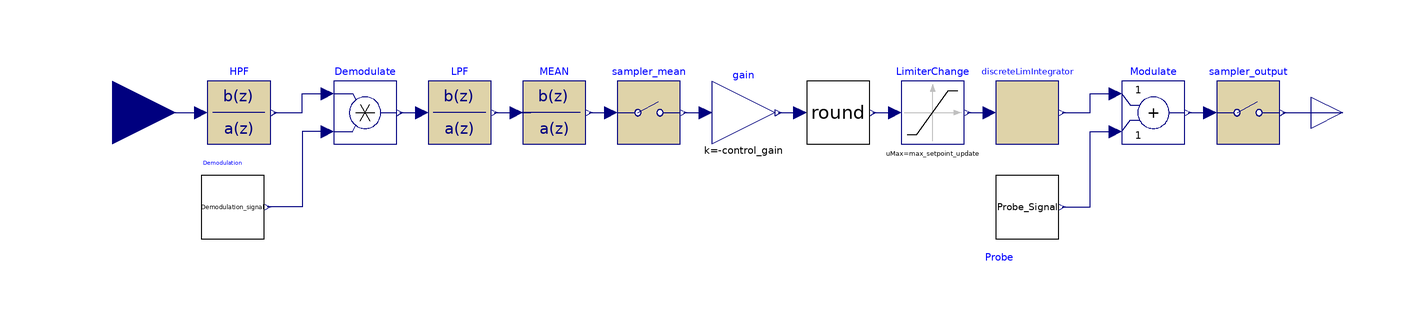

The Modelica model whose source follows is shown above as a component diagram (icons at their Placement, wires along their Line points).

model discrete_ES_MFS
  extends Modelica.Blocks.Interfaces.DiscreteBlock;

  Modelica.Blocks.Interfaces.RealInput u "Connector of Real input signal"
    annotation (Placement(transformation(extent={{-260,-20},{-220,20}})));
  Modelica.Blocks.Interfaces.RealOutput y "Connector of Real output signal"
    annotation (Placement(transformation(extent={{140,-10},{160,10}})));
  import Modelica.Constants.pi;
  parameter Modelica.SIunits.Frequency probe_frequency = 1 "Frequency of probe"
  annotation (Dialog(group="Basic settings"));
  parameter Real control_gain = 1 "controller gain" annotation(Dialog(group="Basic settings"));
  parameter Integer probe_increment = 1 "Number of increments in probe amplitude"
  annotation (Dialog(group="Advanced settings"));
  parameter Modelica.SIunits.Angle phase_shift(displayUnit="rad") = 0 "Phase shift of the ES"
  annotation (Dialog(group="Advanced settings"));
  parameter Modelica.SIunits.Angle delay_compensation(displayUnit="rad") = 0  "Phase shift for compensating measurement delays"
  annotation (Dialog(group="Advanced settings"));
  parameter Modelica.SIunits.Frequency f_cutoff_LPF = 0.1 * probe_frequency "Cut-off frequency of LPF"
  annotation (Dialog(group="Advanced settings"));
  parameter Modelica.SIunits.Frequency f_cutoff_HPF = 0.1 * probe_frequency "Cut-off frequency of HPF"
  annotation (Dialog(group="Advanced settings"));
  parameter Real control_increment = 0.1 "Size of increment for control output (smallest step size)"
  annotation (Dialog(group="Basic settings"));
  parameter Integer update_increment = 1  "Number of increments in each setpoint update" annotation(Dialog(group="Advanced settings"));
  parameter Integer max_update_increment = 10  "Max. number of increments in each setpoint update" annotation(Dialog(group="Advanced settings"));

  parameter Modelica.SIunits.Period T_update = 10 "Length of time the mean is calculated for"
  annotation (Dialog(group="Basic settings"));
  parameter Integer n_samples = 100 "Amount of sample periods for calculating the mean"
    annotation (Dialog(group="Basic settings"));
  parameter Real max_control = 10e30 "Maximal control signal (including probe signal)"
  annotation (Dialog(group="Advanced settings"));
  parameter Real min_control = -max_control "Minimum control signal (including probe signal)"
  annotation (Dialog(group="Advanced settings"));

protected
    parameter Real probe_peak_amplitude = probe_increment * control_increment;
    parameter Real setpoint_update = update_increment * control_increment;
    parameter Real max_setpoint_update = max_update_increment * control_increment;
    parameter Real Ts = samplePeriod;
    parameter Real wHPF = 2*pi*f_cutoff_HPF "Angular frequency for HPF of BPF";
    parameter Real hd = -1 + Ts*wHPF;
    parameter Real wLPF = 2*pi*f_cutoff_LPF "Angular frequency for LPF_2";
    parameter Real ld = -1 + Ts*wLPF;
    parameter Real mean_numerator[n_samples](fixed=false);
    parameter Real mean_denominator[n_samples](fixed=false);

  Modelica.Blocks.Math.Product Demodulate annotation (Placement(transformation(
        extent={{10,10},{-10,-10}},
        rotation=180,
        origin={-160,0})));
  Modelica.Blocks.Math.Add Modulate annotation (Placement(transformation(
        extent={{-10,-10},{10,10}},
        rotation=0,
        origin={90,0})));
  Signals.Sign_of_sine                        Probe_Signal(
    peak_amplitude=probe_peak_amplitude,
    frequency=probe_frequency,
    phase_shift=phase_shift)
    annotation (Placement(transformation(extent={{40,-40},{60,-20}})));
  Signals.Sign_of_sine                        Demodulation_signal(
    peak_amplitude=1/probe_peak_amplitude,
    frequency=probe_frequency,
    phase_shift=phase_shift + delay_compensation)
    annotation (Placement(transformation(extent={{-212,-40},{-192,-20}})));
  Modelica.Blocks.Discrete.TransferFunction HPF(
    b={1,-1},
    a={1,hd},
    samplePeriod=Ts)       annotation (Placement(transformation(
        extent={{10,10},{-10,-10}},
        rotation=180,
        origin={-200,0})));
  Modelica.Blocks.Discrete.TransferFunction LPF(
    b={1+ld},
    samplePeriod=Ts,
    y(start=0),
    a={1,ld})       annotation (Placement(
        transformation(
        extent={{10,10},{-10,-10}},
        rotation=180,
        origin={-130,0})));
  Modelica.Blocks.Math.Gain gain(k=-control_gain) annotation (Placement(
        transformation(
        extent={{-10,-10},{10,10}},
        rotation=0,
        origin={-40,0})));
  ExtremumSeeking.Support.Round round(round_to=setpoint_update)
    annotation (Placement(transformation(extent={{-20,-10},{0,10}})));
  Modelica.Blocks.Nonlinear.Limiter LimiterChange(uMax=
        max_setpoint_update, uMin=-max_setpoint_update) annotation (
     Placement(transformation(
        extent={{10,10},{-10,-10}},
        rotation=180,
        origin={20,0})));
  Modelica.Blocks.Discrete.TransferFunction MEAN(
    b=mean_numerator,
    samplePeriod=Ts,
    y(start=0),
    a=mean_denominator) annotation (Placement(transformation(
        extent={{10,10},{-10,-10}},
        rotation=180,
        origin={-100,0})));
  Modelica.Blocks.Discrete.Sampler sampler_mean(samplePeriod=T_update)
    annotation (Placement(transformation(extent={{-80,-10},{-60,10}})));
  Modelica.Blocks.Discrete.Sampler sampler_output(samplePeriod=Ts)
    annotation (Placement(transformation(extent={{110,-10},{130,10}})));
  Support.DiscreteLimIntegrator discreteLimIntegrator(
    samplePeriod=T_update,
    max_control=max_control - probe_peak_amplitude,
    min_control=min_control + probe_peak_amplitude)
    annotation (Placement(transformation(extent={{40,-10},{60,10}})));
initial algorithm
   // calculate filter parameters
  for i in 1:n_samples loop
    // poles of MEAN
    mean_numerator[i] := 1/n_samples;
    mean_denominator[i] := 0;
  end for;
    mean_denominator[1] := 1;

equation
  connect(HPF.y, Demodulate.u1) annotation (Line(points={{-189,-8.88178e-16},{
          -180,-8.88178e-16},{-180,6},{-172,6}}, color={0,0,127}));
  connect(Demodulate.u2, Demodulation_signal.y) annotation (Line(points={{-172,-6},
          {-180,-6},{-180,-30},{-191,-30}},     color={0,0,127}));
  connect(Demodulate.y, LPF.u) annotation (Line(points={{-149,-8.88178e-16},{
          -142,-8.88178e-16},{-142,0}},          color={0,0,127}));
  connect(LPF.y, MEAN.u) annotation (Line(points={{-119,-8.88178e-16},{-107.5,-8.88178e-16},
          {-107.5,1.9984e-15},{-112,1.9984e-15}}, color={0,0,127}));
  connect(MEAN.y, sampler_mean.u) annotation (Line(points={{-89,-8.88178e-16},{
          -81.5,-8.88178e-16},{-81.5,0},{-82,0}}, color={0,0,127}));
  connect(sampler_mean.y, gain.u)
    annotation (Line(points={{-59,0},{-52,0}}, color={0,0,127}));
  connect(gain.y, round.u)
    annotation (Line(points={{-29,0},{-22,0}}, color={0,0,127}));
  connect(round.y, LimiterChange.u) annotation (Line(points={{1,0},{2.5,0},{2.5,
          1.9984e-15},{8,1.9984e-15}},       color={0,0,127}));
  connect(Probe_Signal.y, Modulate.u2) annotation (Line(points={{61,-30},{70,
          -30},{70,-6},{78,-6}},   color={0,0,127}));
  connect(Modulate.y, sampler_output.u)
    annotation (Line(points={{101,0},{108,0}}, color={0,0,127}));
  connect(u, HPF.u) annotation (Line(points={{-240,0},{-224,0},{-224,1.9984e-15},
          {-212,1.9984e-15}}, color={0,0,127}));
  connect(LimiterChange.y, discreteLimIntegrator.u) annotation (Line(points={{
          31,-8.88178e-16},{34,-8.88178e-16},{34,0},{38,0}}, color={0,0,127}));
  connect(discreteLimIntegrator.y, Modulate.u1)
    annotation (Line(points={{61,0},{70,0},{70,6},{78,6}}, color={0,0,127}));
  connect(sampler_output.y, y)
    annotation (Line(points={{131,0},{150,0}}, color={0,0,127}));
  annotation (Diagram(coordinateSystem(extent={{-220,-80},{140,80}}),
        graphics={
        Text(
          extent={{-212,-14},{-192,-18}},
          lineColor={0,0,255},
          textString="Demodulation
Signal",  fontSize=8,
          fontName="Arial"),
        Text(
          extent={{34,-44},{60,-48}},
          lineColor={0,0,255},
          textString="Probe
Signal",  fontSize=8)}),                                                 Icon(
        coordinateSystem(extent={{-220,-80},{140,80}})));
end discrete_ES_MFS;